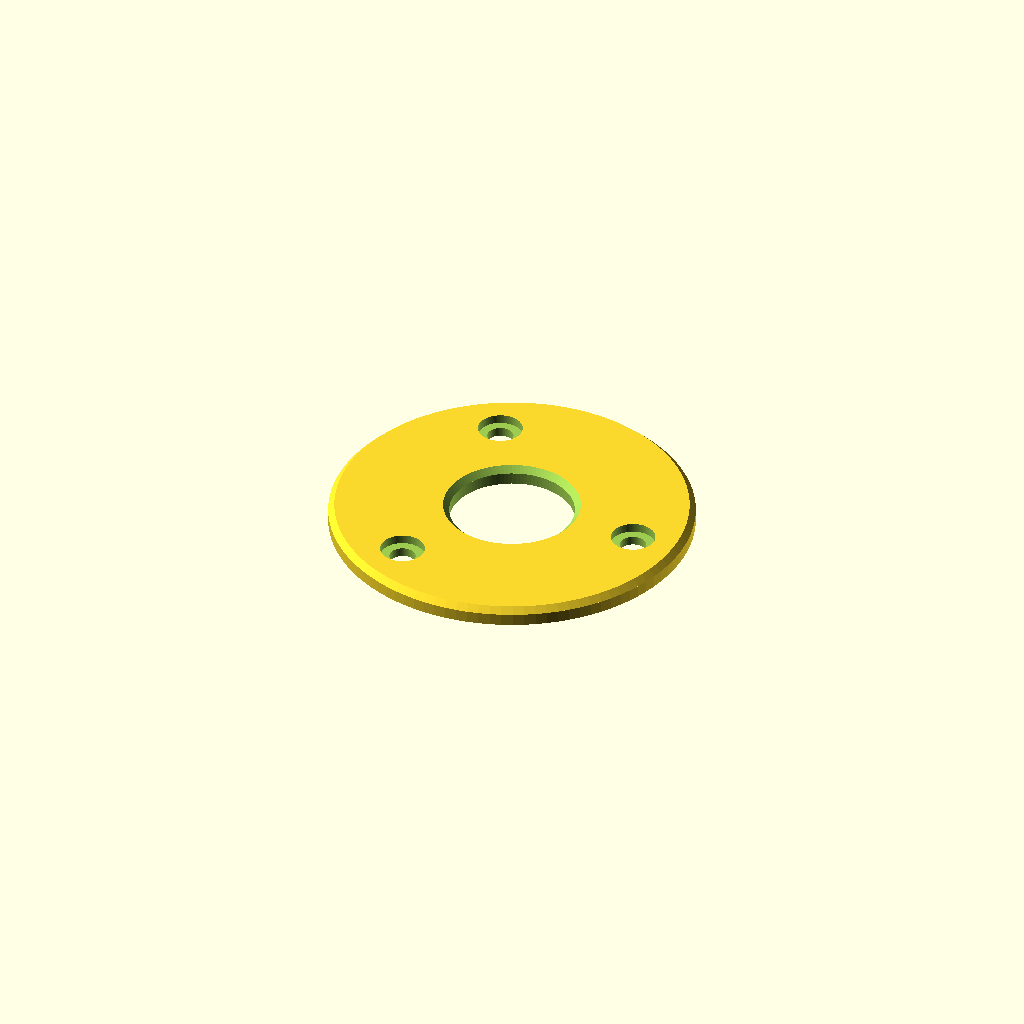
Cell 1: the model at its default parameters.
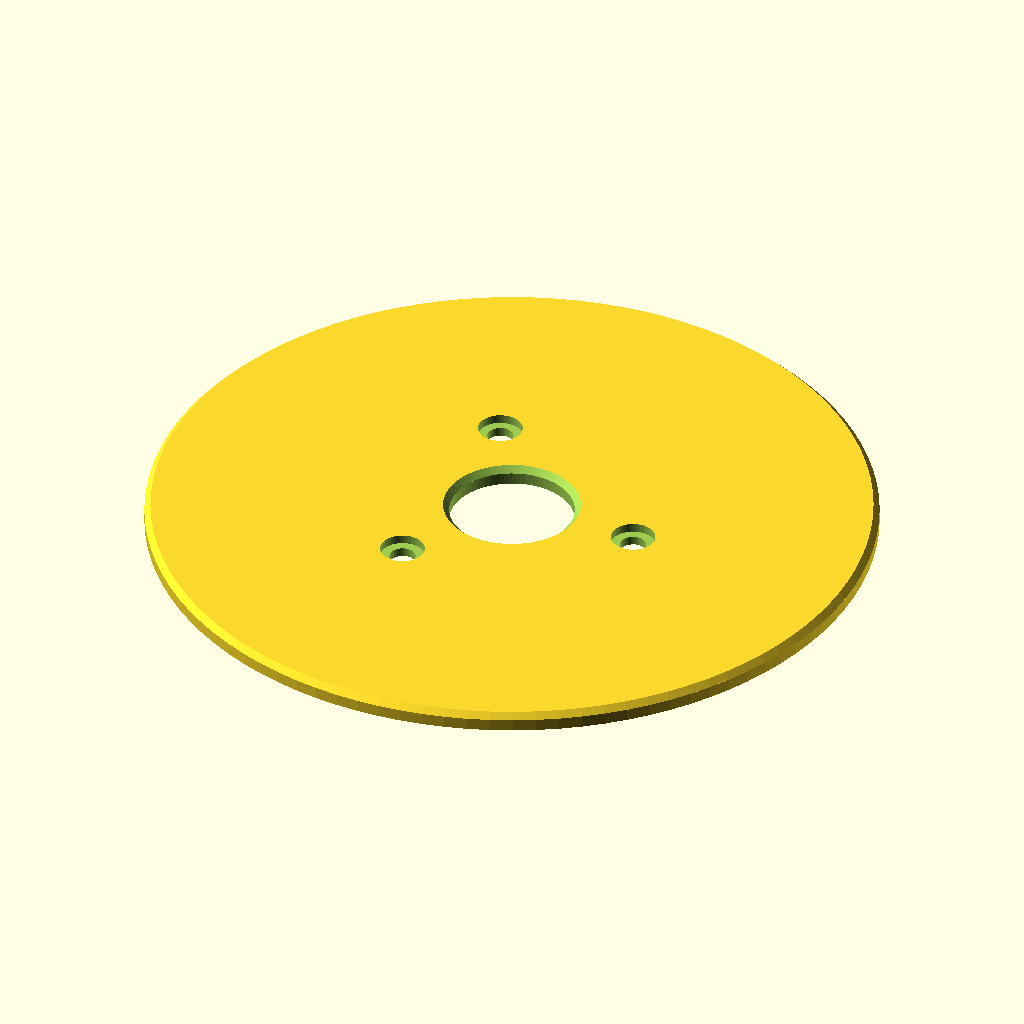
Cell 2 — F_D set to 120, the other parameters unchanged.
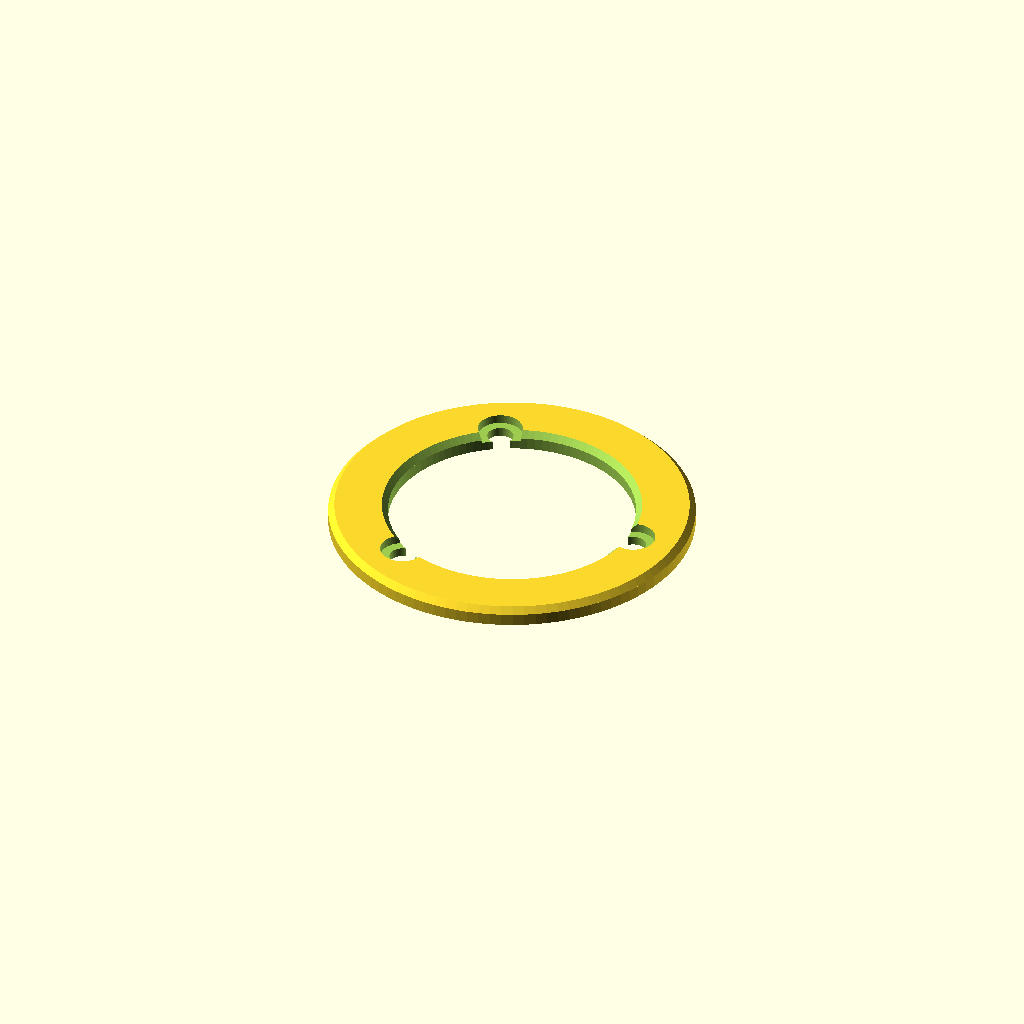
Cell 3: the same model with N_D = 40.
All cells are drawn from one camera (rotation 55°, 0°, 25°, orthographic, colour scheme Cornfield), so only the parameter changes between them.
OpenSCAD source file d-lev-design-files/d-lev_openscad_2023-07-26/mic_stand_trim_ring_2022-09-30.scad:
/* 
mic stand mount trim ring
*/

$fn=100;


// config params:
NZ_D=0.4;		// nozzle dia
NZ_H=0.25;		// nozzle height

// debug options:
DEBUG=0;			// show adapter & stuff
RUBBER=0;		// rubber or not

// mount (metal)
F_H=3.6;			// flange height
F_D=60;			// flange OD
N_H=18-3.6;		// neck height
N_D=20;			// neck OD
N_ID=15;			// neck thread ID
H_N=3;			// hole count
H_D=4.5;			// hole ID
H_BC=21.8*2;	// hole bolt circle

// rubber
R_H=3;			// rubber height

// plywood
P_H=5;			// ply height
P_WL=80;			// ply length & width

// trim ring
TR_H=3;			// trim ring height
TR_OD=F_D;		// trim ring OD
TR_ID=N_D+0.5;	// trim ring ID
TR_CH=01;		// trim ring chamfers
TR_HD=4.3;		// holes ID
TR_CS_D=7.3;	// countersink ID
TR_CS_H=1.5;	// countersink height (from bottom)


module trim_ring(){
	module pos(){
		cylinder(d=TR_OD, h=TR_H-TR_CH);  // od
		translate([0,0,TR_H-TR_CH]) cylinder(d1=TR_OD, d2=TR_OD-2*TR_CH, h=TR_CH);  // od chamfer
	}
	module neg(){
		for (i=[0:H_N-1]){ 
			rotate([0,0,i*360/H_N]){
				translate([H_BC/2,0,-0.01]) cylinder(d=TR_HD, h=TR_H+0.02); // hole
				translate([H_BC/2,0,TR_CS_H]) cylinder(d=TR_CS_D, h=TR_H+0.02); // csink
			}
		}
		translate([0,0,-0.01])cylinder(d=TR_ID, h=TR_H+0.02);  // id
		translate([0,0,TR_H-TR_CH])cylinder(d1=TR_ID, d2=TR_ID+2*TR_CH, h=TR_CH+0.01);  // id chamfer
	}
	difference(){
		pos();
		neg();
	}
}

trim_ring();

module mount(){
	module pos(){
		cylinder(d=F_D, h=F_H);
		cylinder(d=N_D, h=N_H+F_H);
	}
	module neg(){
		for (i=[0:H_N-1]){ rotate([0,0,i*360/H_N]) translate([H_BC/2,0,-0.01]) cylinder(d=H_D, h=F_H+0.02); }
		translate([0,0,-0.01])cylinder(d=N_ID, h=F_H+N_H+0.02);
	}
	difference(){
		pos();
		neg();
	}
}

module rubber(){
	module pos(){
		cylinder(d=F_D, h=R_H);
	}
	module neg(){
		for (i=[0:H_N-1]){ rotate([0,0,i*360/H_N]) translate([H_BC/2,0,-0.01]) cylinder(d=H_D, h=R_H+0.02); }
		translate([0,0,-0.01]) cylinder(d=N_D, h=R_H+0.02);
	}
	difference(){
		pos();
		neg();
	}
}

module ply(){
	module pos(){
		translate([0,0,P_H/2]) cube([P_WL, P_WL, P_H], center=true);
	}
	module neg(){
		for (i=[0:H_N-1]){ rotate([0,0,i*360/H_N]) translate([H_BC/2,0,-0.01]) cylinder(d=H_D, h=P_H+0.02); }
		translate([0,0,-0.01]) cylinder(d=N_D, h=P_H+0.02);
	}
	difference(){
		pos();
		neg();
	}
}

module stuff(){
	rh = (RUBBER) ? R_H : 0;
	translate([0,0,-2*P_H-rh-F_H]) mount();
	if (RUBBER) translate([0,0,-2*P_H-rh]) rubber();
	translate([0,0,-2*P_H]) ply();
	translate([0,0,-P_H]) ply();
}

if (DEBUG) #stuff();
Customizer parameters (derived from the source; name, type, default, range or options):
NZ_D: number, default 0.4
NZ_H: number, default 0.25
DEBUG: number, default 0
RUBBER: number, default 0
F_H: number, default 3.6
F_D: number, default 60
N_D: number, default 20
N_ID: number, default 15
H_N: number, default 3
H_D: number, default 4.5
R_H: number, default 3
P_H: number, default 5
P_WL: number, default 80
TR_H: number, default 3
TR_CH: number, default 1
TR_HD: number, default 4.3
TR_CS_D: number, default 7.3
TR_CS_H: number, default 1.5
